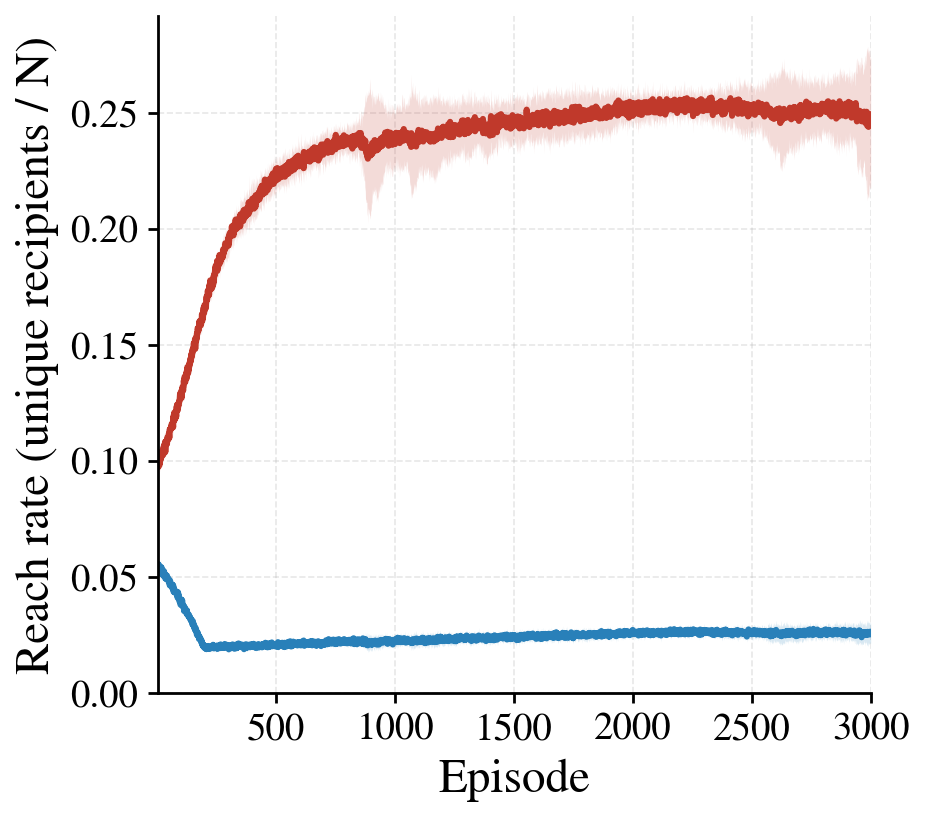

The file beside this chart, header and first rows:
episode, reach_rate_M_mean, reach_rate_M_std, reach_rate_F_mean, reach_rate_F_std
1, 0.09782, 0.002697, 0.05465, 0.001689
2, 0.09767, 0.00294, 0.05577, 0.002626
3, 0.1005, 0.003278, 0.05538, 0.002784
4, 0.09739, 0.003533, 0.05481, 0.001672
5, 0.09957, 0.001944, 0.05492, 0.00206
6, 0.09867, 0.005035, 0.05522, 0.002369
7, 0.09867, 0.003256, 0.05313, 0.00342
8, 0.09943, 0.002663, 0.05445, 0.001604
9, 0.09829, 0.002895, 0.05332, 0.001666
10, 0.1003, 0.003301, 0.05339, 0.002054
11, 0.1004, 0.003547, 0.05299, 0.003628
12, 0.1008, 0.003147, 0.05324, 0.002018
13, 0.1005, 0.003438, 0.05343, 0.002543
14, 0.1019, 0.002753, 0.0545, 0.00339
15, 0.1011, 0.00377, 0.05152, 0.002893
16, 0.1016, 0.004161, 0.05387, 0.001873
17, 0.1019, 0.003872, 0.05325, 0.00248
18, 0.1031, 0.002891, 0.05397, 0.001805
19, 0.1043, 0.003299, 0.05144, 0.002096
20, 0.1035, 0.003821, 0.05222, 0.002101
21, 0.1026, 0.003994, 0.05256, 0.002688
22, 0.1031, 0.003831, 0.05257, 0.00179
23, 0.1043, 0.002114, 0.05248, 0.002696
24, 0.1027, 0.002232, 0.0526, 0.001876
25, 0.1027, 0.002787, 0.05263, 0.002793
26, 0.1062, 0.003742, 0.05048, 0.001481
27, 0.1044, 0.002685, 0.05257, 0.002081
28, 0.1046, 0.00215, 0.05043, 0.002148
29, 0.107, 0.004631, 0.05056, 0.001961
30, 0.1071, 0.005111, 0.05165, 0.002142
31, 0.1062, 0.004113, 0.05146, 0.001837
32, 0.1082, 0.002547, 0.05098, 0.002209
33, 0.1038, 0.003124, 0.04944, 0.002407
34, 0.106, 0.003069, 0.04982, 0.001634
35, 0.1071, 0.003983, 0.05039, 0.002711
36, 0.1086, 0.003379, 0.05068, 0.00224
37, 0.1073, 0.003918, 0.04952, 0.002147
38, 0.1073, 0.003292, 0.04907, 0.001633
39, 0.1089, 0.002004, 0.04991, 0.00217
40, 0.1073, 0.002704, 0.05067, 0.002597
41, 0.109, 0.003822, 0.05023, 0.001642
42, 0.1102, 0.003623, 0.04994, 0.002624
43, 0.1095, 0.004649, 0.0489, 0.002428
44, 0.1095, 0.002873, 0.04873, 0.002133
45, 0.1093, 0.003167, 0.04856, 0.001735
46, 0.1093, 0.00357, 0.04863, 0.002134
47, 0.1108, 0.002666, 0.04923, 0.002171
48, 0.1118, 0.00341, 0.04841, 0.001273
49, 0.1117, 0.001809, 0.04776, 0.001467
50, 0.1099, 0.003149, 0.04792, 0.00178
51, 0.1131, 0.004171, 0.04772, 0.002819
52, 0.1137, 0.004588, 0.04642, 0.001842
53, 0.1132, 0.003063, 0.04857, 0.002307
54, 0.1133, 0.004949, 0.04748, 0.00172
55, 0.114, 0.003738, 0.04658, 0.002108
56, 0.1142, 0.004254, 0.04699, 0.001943
57, 0.114, 0.003917, 0.04644, 0.001611
58, 0.1146, 0.005092, 0.0464, 0.00131
59, 0.1142, 0.003405, 0.04591, 0.002814
60, 0.116, 0.003258, 0.04667, 0.002101
... 2,940 more rows
